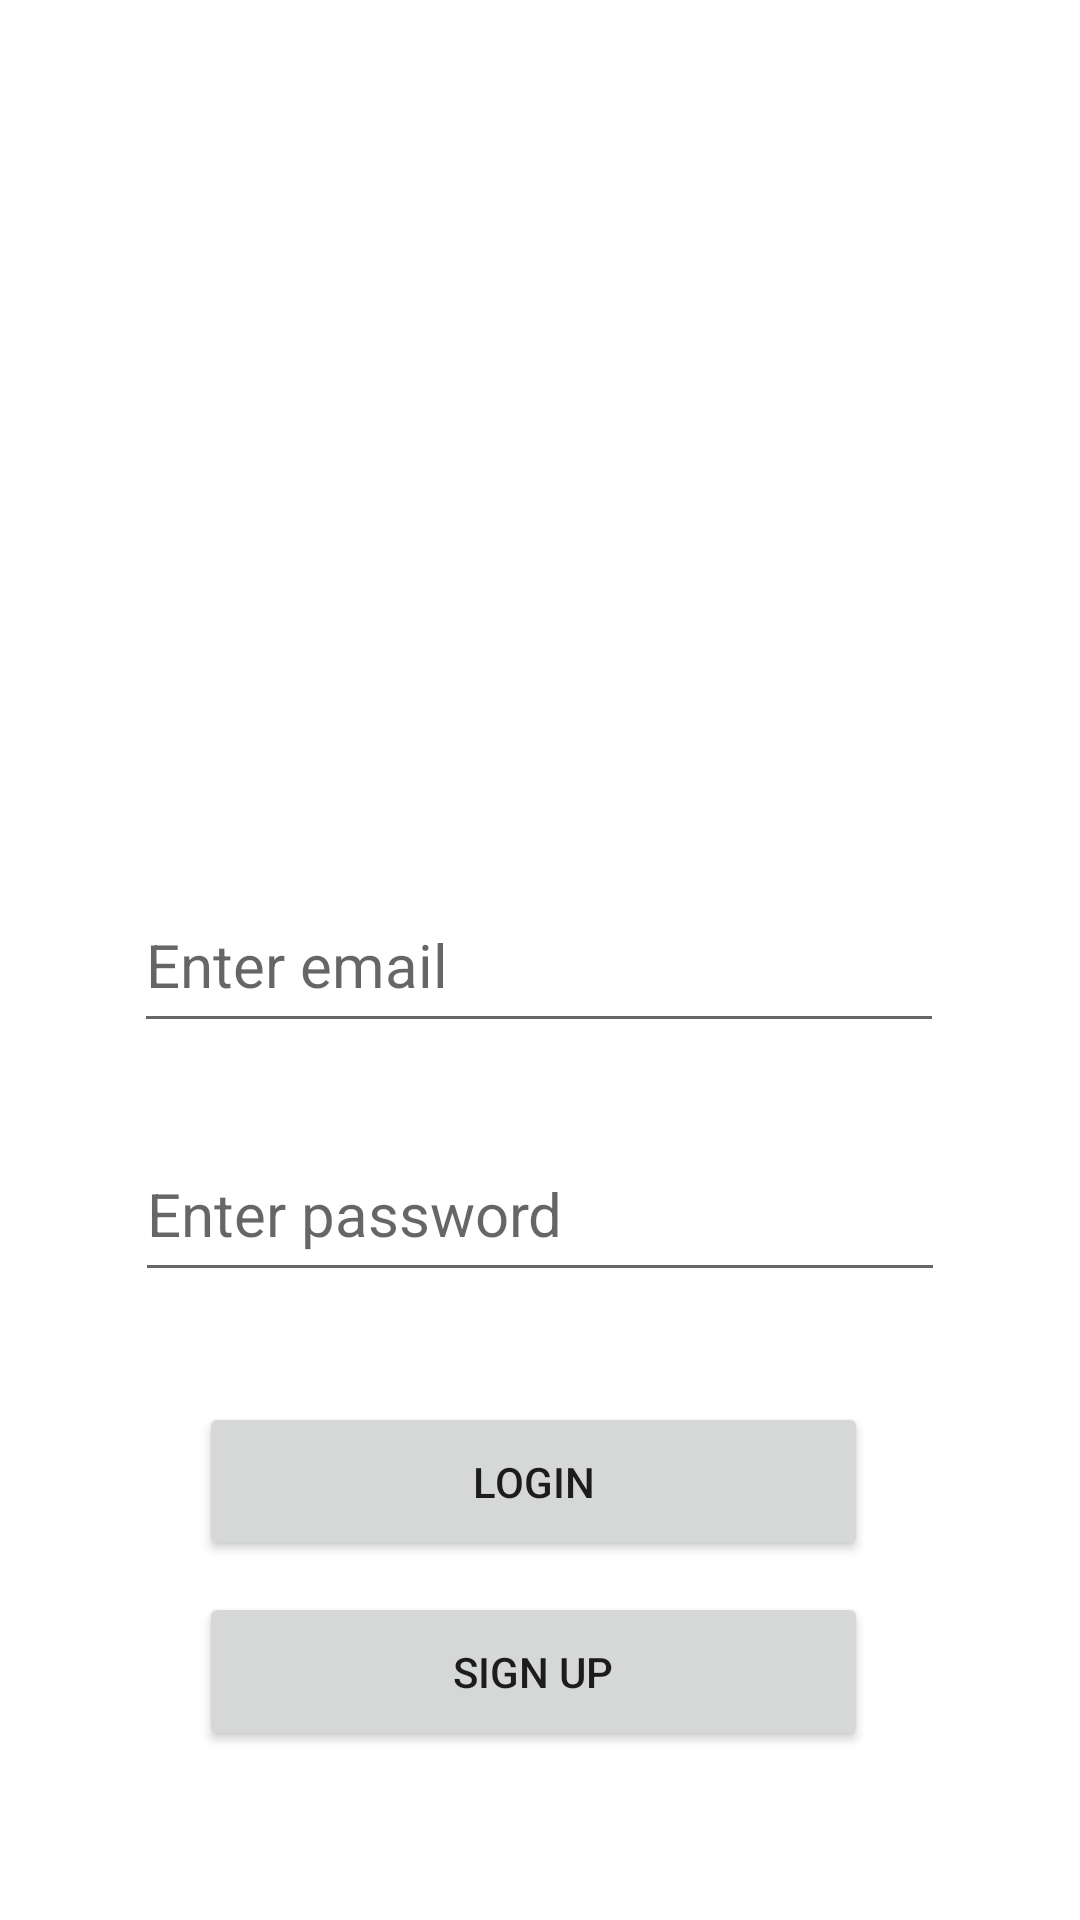

The Android layout XML behind this screen, and the referenced resources:
<!-- AndroidManifest.xml: application theme Theme.QRScheduler -->
<!-- res/layout/activity_login.xml -->
<?xml version="1.0" encoding="utf-8"?>
<androidx.constraintlayout.widget.ConstraintLayout xmlns:android="http://schemas.android.com/apk/res/android"
    xmlns:app="http://schemas.android.com/apk/res-auto"
    xmlns:tools="http://schemas.android.com/tools"
    android:layout_width="match_parent"
    android:layout_height="match_parent"
    tools:context=".user.LoginActivity">

    <ImageView
        android:id="@+id/imageView"
        android:layout_width="410dp"
        android:layout_height="236dp"
        android:src="@drawable/ic_launcher_background"
        app:layout_constraintBottom_toBottomOf="parent"
        app:layout_constraintEnd_toEndOf="parent"
        app:layout_constraintHorizontal_bias="0.0"
        app:layout_constraintStart_toStartOf="parent"
        app:layout_constraintTop_toTopOf="parent"
        app:layout_constraintVertical_bias="0.007" />

    <EditText
        android:id="@+id/loginTxt"
        android:layout_width="270dp"
        android:layout_height="55dp"
        android:ems="10"
        android:hint="Enter email"
        android:inputType="textPersonName"
        android:textColor="@color/black"
        android:textSize="20sp"
        app:layout_constraintBottom_toBottomOf="parent"
        app:layout_constraintEnd_toEndOf="parent"
        app:layout_constraintHorizontal_bias="0.497"
        app:layout_constraintStart_toStartOf="parent"
        app:layout_constraintTop_toTopOf="parent" />

    <EditText
        android:id="@+id/passwordTxt"
        android:layout_width="270dp"
        android:layout_height="55dp"
        android:ems="10"
        android:hint="Enter password"
        android:inputType="textPassword"
        android:textColor="@color/black"
        android:textSize="20sp"
        app:layout_constraintBottom_toBottomOf="parent"
        app:layout_constraintEnd_toEndOf="parent"
        app:layout_constraintStart_toStartOf="parent"
        app:layout_constraintTop_toTopOf="parent"
        app:layout_constraintVertical_bias="0.642" />

    <Button
        android:id="@+id/registerBtn"
        android:layout_width="223dp"
        android:layout_height="53dp"
        android:onClick="login"
        android:text="Login"
        app:iconTint="@color/black"
        app:layout_constraintBottom_toBottomOf="parent"
        app:layout_constraintEnd_toEndOf="parent"
        app:layout_constraintHorizontal_bias="0.484"
        app:layout_constraintStart_toStartOf="parent"
        app:layout_constraintTop_toTopOf="parent"
        app:layout_constraintVertical_bias="0.796" />

    <Button
        android:id="@+id/signUpBtn"
        android:layout_width="223dp"
        android:layout_height="53dp"
        android:onClick="signUp"
        android:text="Sign Up"
        app:iconTint="@color/black"
        app:layout_constraintBottom_toBottomOf="parent"
        app:layout_constraintEnd_toEndOf="parent"
        app:layout_constraintHorizontal_bias="0.484"
        app:layout_constraintStart_toStartOf="parent"
        app:layout_constraintTop_toTopOf="parent"
        app:layout_constraintVertical_bias="0.904" />

    <TextView
        android:id="@+id/errorLoginTextView"
        android:layout_width="323dp"
        android:layout_height="34dp"
        android:gravity="center"
        android:textColor="@color/design_default_color_error"
        android:textSize="18sp"
        app:layout_constraintBottom_toBottomOf="parent"
        app:layout_constraintEnd_toEndOf="parent"
        app:layout_constraintHorizontal_bias="0.482"
        app:layout_constraintStart_toStartOf="parent"
        app:layout_constraintTop_toTopOf="parent"
        app:layout_constraintVertical_bias="0.389" />
</androidx.constraintlayout.widget.ConstraintLayout>
<!-- resources referenced by this layout -->
<resources>
  <style name="Theme.QRScheduler" parent="Theme.MaterialComponents.DayNight.DarkActionBar">
          
          <item name="colorPrimary">@color/purple_500</item>
          <item name="colorPrimaryVariant">@color/purple_700</item>
          <item name="colorOnPrimary">@color/white</item>
          
          <item name="colorSecondary">@color/teal_200</item>
          <item name="colorSecondaryVariant">@color/teal_700</item>
          <item name="colorOnSecondary">@color/black</item>
          
          <item name="android:statusBarColor" tools:targetApi="l">?attr/colorPrimaryVariant</item>
          
      </style>
  <!-- not gathered from this repository: default colours our renderer supplied (Android Studio template values) -->
  <color name="purple_500">#FF6200EE</color>
  <color name="purple_700">#FF3700B3</color>
  <color name="teal_200">#FF03DAC5</color>
  <color name="teal_700">#FF018786</color>
  <color name="black">#FF000000</color>
  <color name="white">#FFFFFFFF</color>
</resources>
